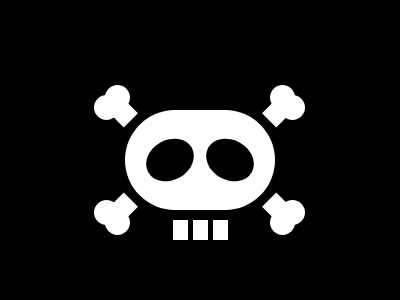

Write the HTML and CSS that draws this image.

<div class="a"></div>
<div class="b"></div>
<div class="b c"></div>
<div class="b d"></div>
<div class="e"></div>
<div class="f"></div>
<div class="f g"></div>
<div class="h"></div>
<div class="h i"></div>
<div class="e j"></div>
<div class="f k"></div>
<div class="f g l"></div>
<div class="e m"></div>
<div class="f n"></div>
<div class="f g o"></div>
<div class="e p"></div>
<div class="f q"></div>
<div class="f g r"></div>
<style>
  body {
    background: #000000;
    margin: 0;
  }
  .a {
    width: 150px;
    height: 100px;
    background: #ffffff;
    border-radius: 100px;
    position: absolute;
    left: 125px;
    top: 110px;
  }
  .b {
    background: #ffffff;
    width: 15px;
    height: 20px;
    position: absolute;
    left: 173px;
    top: 220px;
  }
  .c {
    left: 193px;
  }
  .d {
    left: 213px;
  }
  .e {
    width: 20px;
    height: 25px;
    background: #ffffff;
    position: absolute;
    transform: translate(112px, 99px) rotate(-45deg);
  }
  .f {
    width: 25px;
    height: 25px;
    background: #ffffff;
    border-radius: 50%;
    position: absolute;
    left: 94px;
    top: 95px;
  }
  .g {
    top: 85px;
    left: 105px;
  }
  .h {
    width: 40px;
    height: 50px;
    border-radius: 50%;
    background: #000000;
    position: absolute;
    transform: translate(150px, 135px) rotate(60deg);
  }
  .i {
    transform: translate(210px, 135px) rotate(-60deg);
  }
  .j {
    transform: translate(268px, 99px) rotate(45deg);
  }
  .k {
    left: 270px;
    top: 85px;
  }
  .l {
    left: 280px;
    top: 95px;
  }
  .m {
    transform: translate(112px, 196px) rotate(-135deg);
  }
  .n {
    top: 200px;
  }
  .o {
    top: 210px;
  }
  .p {
    transform: translate(268px, 196px) rotate(135deg);
  }
  .q {
    top: 200px;
    left: 280px;
  }
  .r {
    top: 210px;
    left: 270px;
  }
</style>
